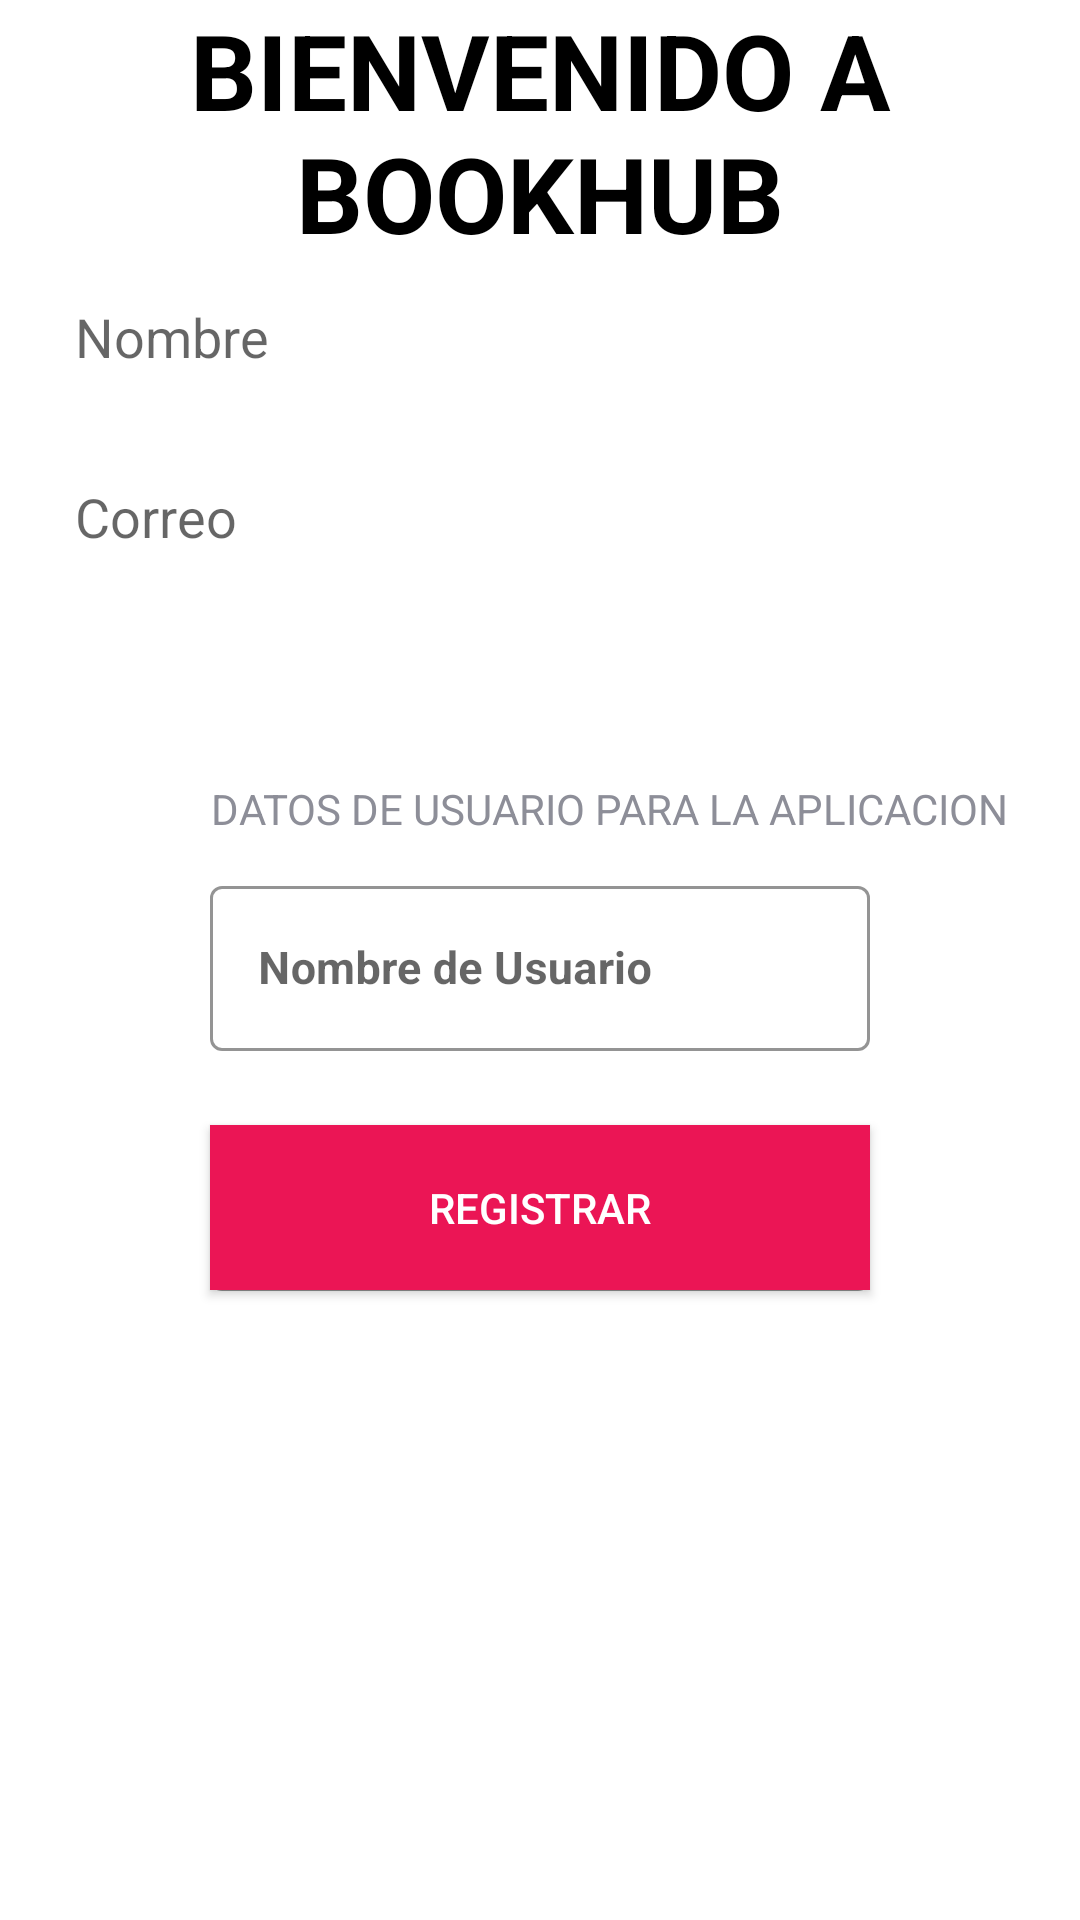

Android layout source for this screen:
<!-- AndroidManifest.xml: application theme Theme.FinalProject -->
<!-- res/layout/activity_add_user.xml -->
<?xml version="1.0" encoding="utf-8"?>
<RelativeLayout xmlns:android="http://schemas.android.com/apk/res/android"
    xmlns:app="http://schemas.android.com/apk/res-auto"
    xmlns:tools="http://schemas.android.com/tools"
    android:layout_width="match_parent"
    android:layout_height="match_parent"
    android:onClick="inputData"
    tools:context=".AddUserActivity">
    <TextView
        android:id="@+id/text"
        android:layout_width="match_parent"
        android:layout_height="wrap_content"
        android:text="@string/etWelcome"
        android:textAlignment="center"
        android:textSize="35dp"
        android:textStyle="bold"
        android:textColor="#000000"
        />

    <EditText
        android:id="@+id/nameEt"
        android:layout_width="match_parent"
        android:layout_height="wrap_content"
        android:layout_marginStart="15dp"
        android:layout_marginTop="90dp"
        android:layout_marginEnd="15dp"
        android:background="@drawable/shape_rectangle"
        android:hint="@string/etNombre"
        android:inputType="textPersonName|textCapWords"
        android:padding="10dp"
        tools:ignore="Autofill" />

    <EditText
        android:id="@+id/correoEt"
        android:layout_width="match_parent"
        android:layout_height="wrap_content"
        android:layout_marginStart="15dp"
        android:layout_marginTop="150dp"
        android:layout_marginEnd="15dp"
        android:background="@drawable/shape_rectangle"
        android:hint="@string/etCorreo"
        android:inputType="textPersonName|textCapWords"
        android:padding="10dp"
        tools:ignore="Autofill" />

    <TextView
        android:layout_width="wrap_content"
        android:layout_height="wrap_content"
        android:layout_marginTop="260dp"
        android:layout_marginStart="70dp"
        android:text="@string/etDatos"
        android:textAlignment="center"
        android:textAllCaps="true"
        android:textColor="@color/title_text" />

    <com.google.android.material.textfield.TextInputLayout
        android:id="@+id/txtUsername"
        style="@style/Widget.MaterialComponents.TextInputLayout.OutlinedBox"
        android:layout_width="271dp"
        android:layout_height="63dp"
        android:layout_marginStart="70dp"
        android:layout_marginTop="290dp"
        android:layout_marginEnd="70dp"
        android:hint="@string/etUsuario"
        app:boxStrokeColor="#EAEAEE"
        app:layout_constraintEnd_toEndOf="parent"
        app:layout_constraintStart_toStartOf="parent"
        app:layout_constraintTop_toTopOf="parent">

        <com.google.android.material.textfield.TextInputEditText
            android:id="@+id/userEt"
            android:layout_width="match_parent"
            android:layout_height="55dp"
            android:textColor="#5B5B5B"
            android:textSize="15sp"
            android:textStyle="bold"
            tools:ignore="TouchTargetSizeCheck" />
    </com.google.android.material.textfield.TextInputLayout>

    <com.google.android.material.textfield.TextInputLayout
        android:id="@+id/txtPassword"
        style="@style/Widget.MaterialComponents.TextInputLayout.OutlinedBox"
        android:layout_width="271dp"
        android:layout_height="63dp"
        android:layout_marginStart="70dp"
        android:layout_marginTop="370dp"
        android:layout_marginEnd="70dp"
        android:hint="Password"
        app:endIconMode="password_toggle"
        app:boxStrokeColor="#EAEAEE"
        app:layout_constraintEnd_toEndOf="parent"
        app:layout_constraintStart_toStartOf="parent"
        app:layout_constraintTop_toTopOf="parent">

        <com.google.android.material.textfield.TextInputEditText
            android:id="@+id/inputPassword"
            android:layout_width="match_parent"
            android:layout_height="55dp"
            android:textColor="#5B5B5B"
            android:textSize="15sp"
            android:textStyle="bold"
        tools:ignore="TouchTargetSizeCheck" />
    </com.google.android.material.textfield.TextInputLayout>

    <Button
        android:id="@+id/saveBtn"
        android:layout_width="271dp"
        android:layout_height="55dp"
        android:layout_alignParentEnd="true"
        android:layout_alignParentRight="true"
        android:layout_alignParentBottom="true"
        android:layout_marginStart="70dp"
        android:layout_marginEnd="70dp"
        android:layout_marginBottom="210dp"
        android:onClick="Registrar"
        android:text="Registrar"
        android:textAlignment="center"
        android:textColor="#FFFFFF"
        android:background="@color/background_button"
        android:src="@drawable/ic_done"
        />

</RelativeLayout>
<!-- resources referenced by this layout -->
<resources>
  <color name="background_button">#EB1555</color>
  <color name="title_text">#FF8D8E98</color>
  <string name="etCorreo">Correo</string>
  <string name="etDatos">DATOS DE USUARIO PARA LA APLICACION</string>
  <string name="etNombre">Nombre</string>
  <string name="etUsuario">Nombre de Usuario</string>
  <string name="etWelcome">BIENVENIDO A BOOKHUB</string>
  <style name="Theme.FinalProject" parent="Theme.MaterialComponents.DayNight.DarkActionBar">
          
          <item name="android:colorPrimary">@color/purple_500</item>
          <item name="colorPrimaryVariant">@color/purple_700</item>
          <item name="colorOnPrimary">@color/white</item>
          
          <item name="colorSecondary">@color/teal_200</item>
          <item name="colorSecondaryVariant">@color/teal_700</item>
          <item name="colorOnSecondary">@color/black</item>
          
          <item name="android:statusBarColor">?attr/colorPrimaryVariant</item>
          
      </style>
  <color name="purple_500">#FF6200EE</color>
  <color name="purple_700">#FF3700B3</color>
  <color name="white">#FFFFFFFF</color>
  <color name="teal_200">#FF03DAC5</color>
  <color name="teal_700">#FF018786</color>
  <color name="black">#FF000000</color>
</resources>
